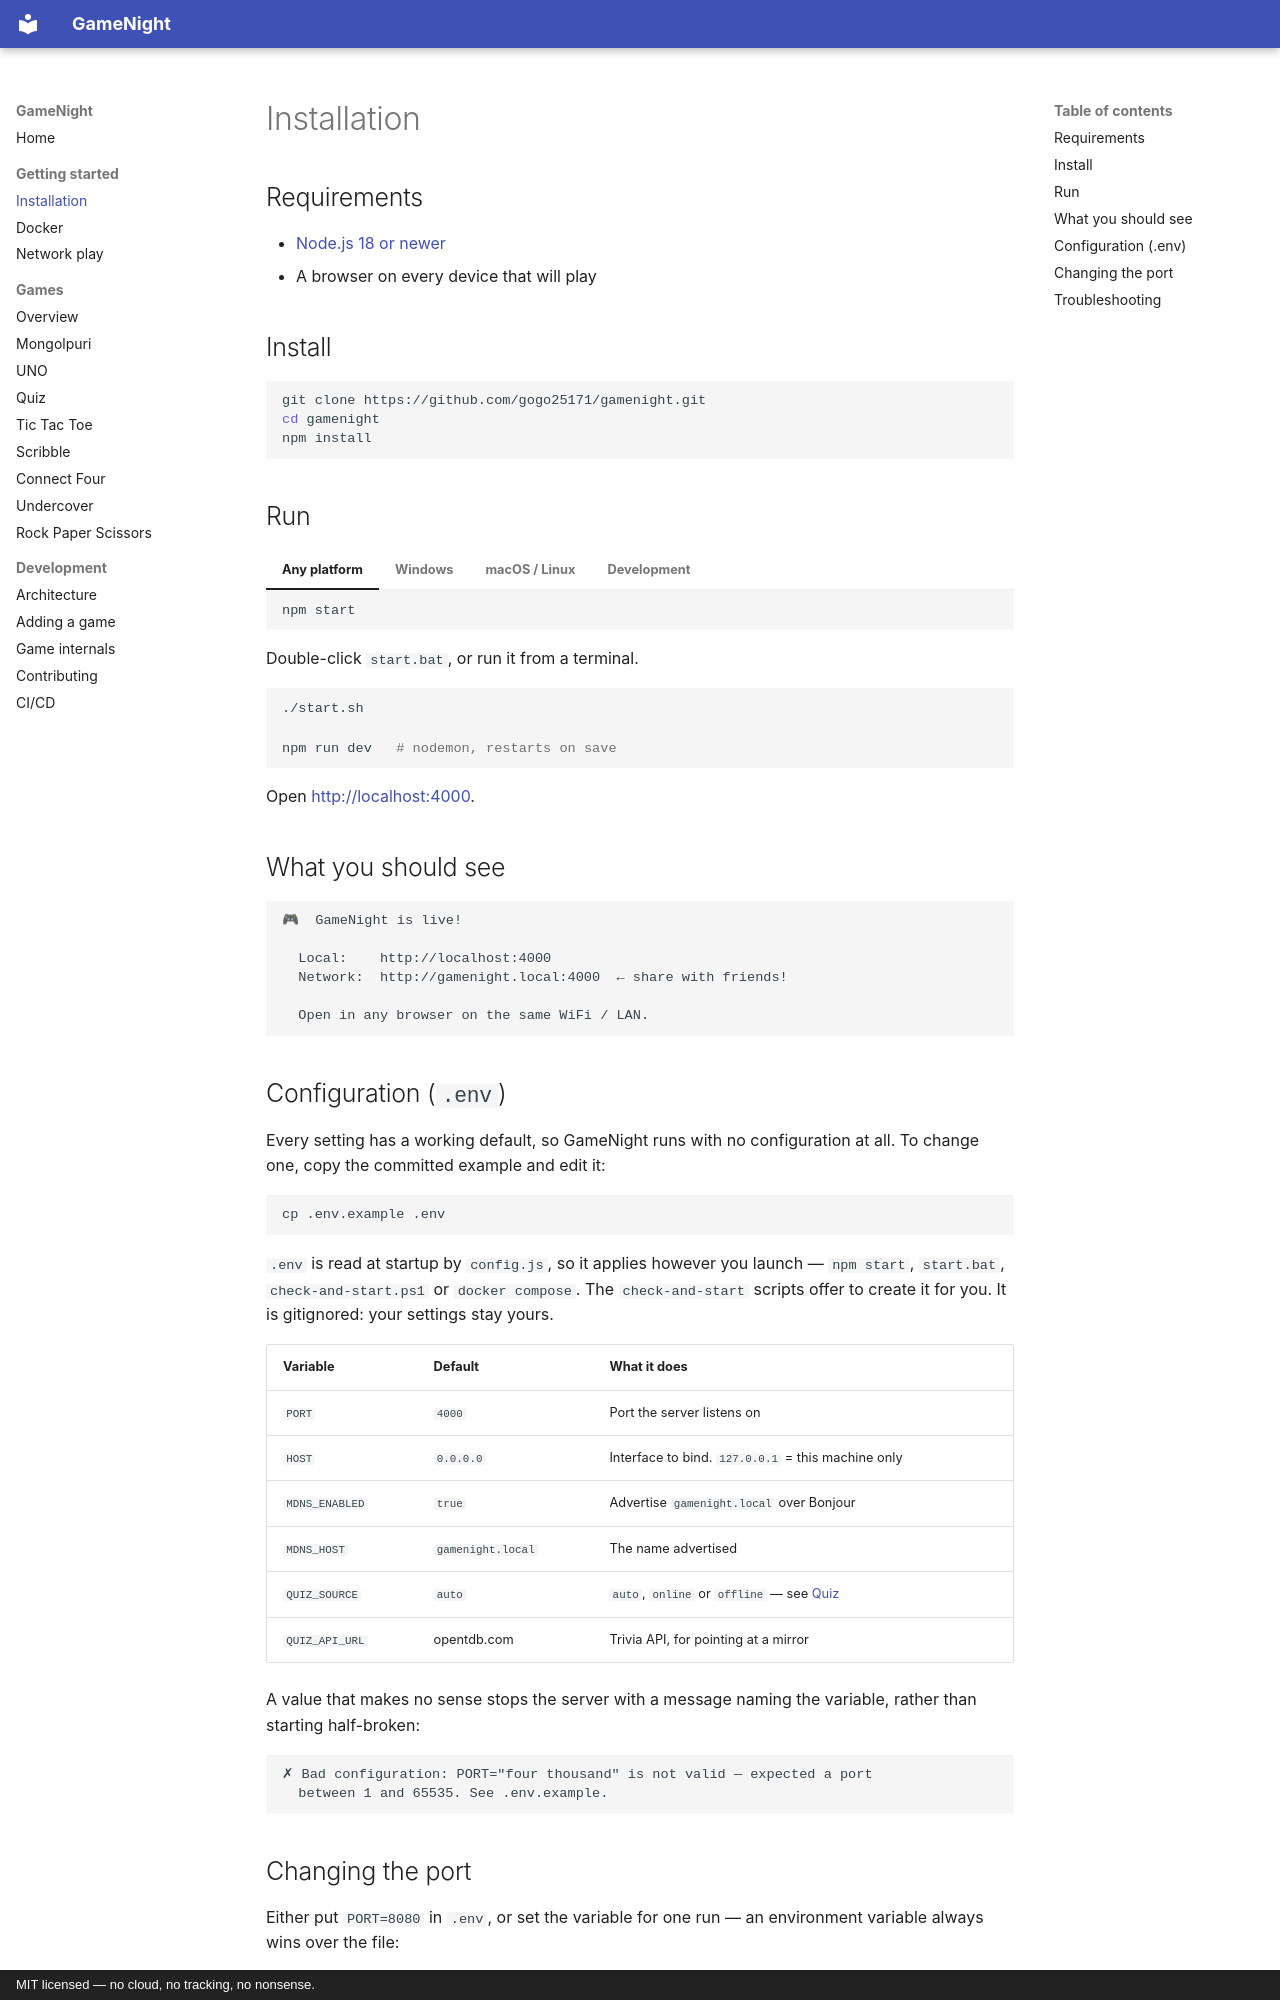

repository: gogo25171/gamenight · page: getting-started/installation/index.html · generator: mkdocs · copyright: MIT licensed — no cloud, no tracking, no nonsense.

# Installation

## Requirements

- [Node.js 18 or newer](https://nodejs.org/en/download)
- A browser on every device that will play

## Install

```bash
git clone https://github.com/gogo25171/gamenight.git
cd gamenight
npm install
```

## Run

=== "Any platform"

    ```bash
    npm start
    ```

=== "Windows"

    Double-click `start.bat`, or run it from a terminal.

=== "macOS / Linux"

    ```bash
    ./start.sh
    ```

=== "Development"

    ```bash
    npm run dev   # nodemon, restarts on save
    ```

Open <http://localhost:4000>.

## What you should see

```text
🎮  GameNight is live!

  Local:    http://localhost:4000
  Network:  http://gamenight.local:4000  ← share with friends!

  Open in any browser on the same WiFi / LAN.
```

## Configuration (`.env`)

Every setting has a working default, so GameNight runs with no configuration at
all. To change one, copy the committed example and edit it:

```bash
cp .env.example .env
```

`.env` is read at startup by `config.js`, so it applies however you launch —
`npm start`, `start.bat`, `check-and-start.ps1` or `docker compose`. The
`check-and-start` scripts offer to create it for you. It is gitignored: your
settings stay yours.

| Variable | Default | What it does |
|----------|---------|--------------|
| `PORT` | `4000` | Port the server listens on |
| `HOST` | `0.0.0.0` | Interface to bind. `127.0.0.1` = this machine only |
| `MDNS_ENABLED` | `true` | Advertise `gamenight.local` over Bonjour |
| `MDNS_HOST` | `gamenight.local` | The name advertised |
| `QUIZ_SOURCE` | `auto` | `auto`, `online` or `offline` — see [Quiz](../games/quiz.md#where-the-questions-come-from) |
| `QUIZ_API_URL` | opentdb.com | Trivia API, for pointing at a mirror |

A value that makes no sense stops the server with a message naming the variable,
rather than starting half-broken:

```text
✗ Bad configuration: PORT="four thousand" is not valid — expected a port
  between 1 and 65535. See .env.example.
```

## Changing the port

Either put `PORT=8080` in `.env`, or set the variable for one run — an
environment variable always wins over the file:

=== "macOS / Linux"

    ```bash
    PORT=8080 npm start
    ```

=== "Windows (PowerShell)"

    ```powershell
    $env:PORT = 8080; npm start
    ```
